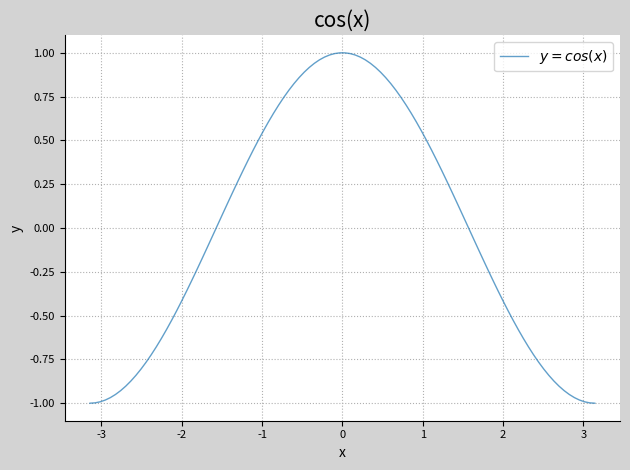
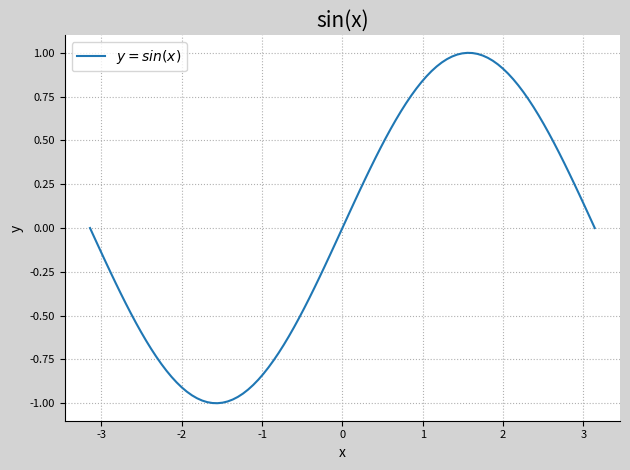

The matplotlib source for these figures, in order:
import numpy as np
import matplotlib.pyplot as mp

x = np.linspace(-np.pi, np.pi, 100)
y = np.cos(x)
y1 = np.sin(x)

mp.figure('A', facecolor='lightgray')
ax = mp.gca()  # 获取坐标轴
ax.spines['top'].set_color('none')
ax.spines['right'].set_color('none')
# ax.spines['left'].set_position(('data', 0))
# ax.spines['bottom'].set_position(('data', 0))
mp.plot(x, y, linestyle='-', linewidth=1, alpha=0.7, label=r'$y=cos(x)$')
mp.title('cos(x)', fontsize=15)
mp.xlabel('x', fontsize=10)
mp.ylabel('y', fontsize=10)
mp.tick_params(labelsize=8)
mp.grid(linestyle=':')
mp.tight_layout()
mp.legend()

#
mp.figure('B', facecolor='lightgray')
ax = mp.gca()  # 获取坐标轴
ax.spines['top'].set_color('none')
ax.spines['right'].set_color('none')
# ax.spines['left'].set_position(('data', 0))
# ax.spines['bottom'].set_position(('data', 0))
mp.plot(x, y1, label=r'$y=sin(x)$')
mp.title('sin(x)', fontsize=15)
mp.xlabel('x', fontsize=10)
mp.ylabel('y', fontsize=10)
mp.tick_params(labelsize=8)
mp.grid(linestyle=':')
mp.tight_layout()
mp.legend()
#
mp.show()
